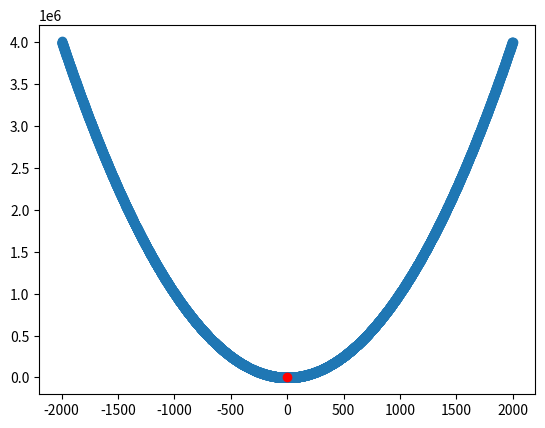

Write Python code to recreate this figure.
import matplotlib.pyplot as plt
import numpy as np

y1 = 0
lamda = 4

betas = range(-2000,2000)
outputs = [((y1 -b) ** 2) + (lamda * np.abs(b)) for b in betas]

def expectedMinimisation(y1, lamda):
    if(y1 > lamda / 2):
        return y1 - (lamda / 2)
    if(y1 < -lamda / 2):
        return y1 + lamda / 2
    return 0

expectedBetaMinimisation = expectedMinimisation(y1, lamda)
betaPoint = (y1 - expectedBetaMinimisation) ** 2 + (lamda * np.abs(expectedBetaMinimisation))

plt.scatter(betas, outputs)
plt.scatter(expectedBetaMinimisation, betaPoint, c='red')
plt.show()
